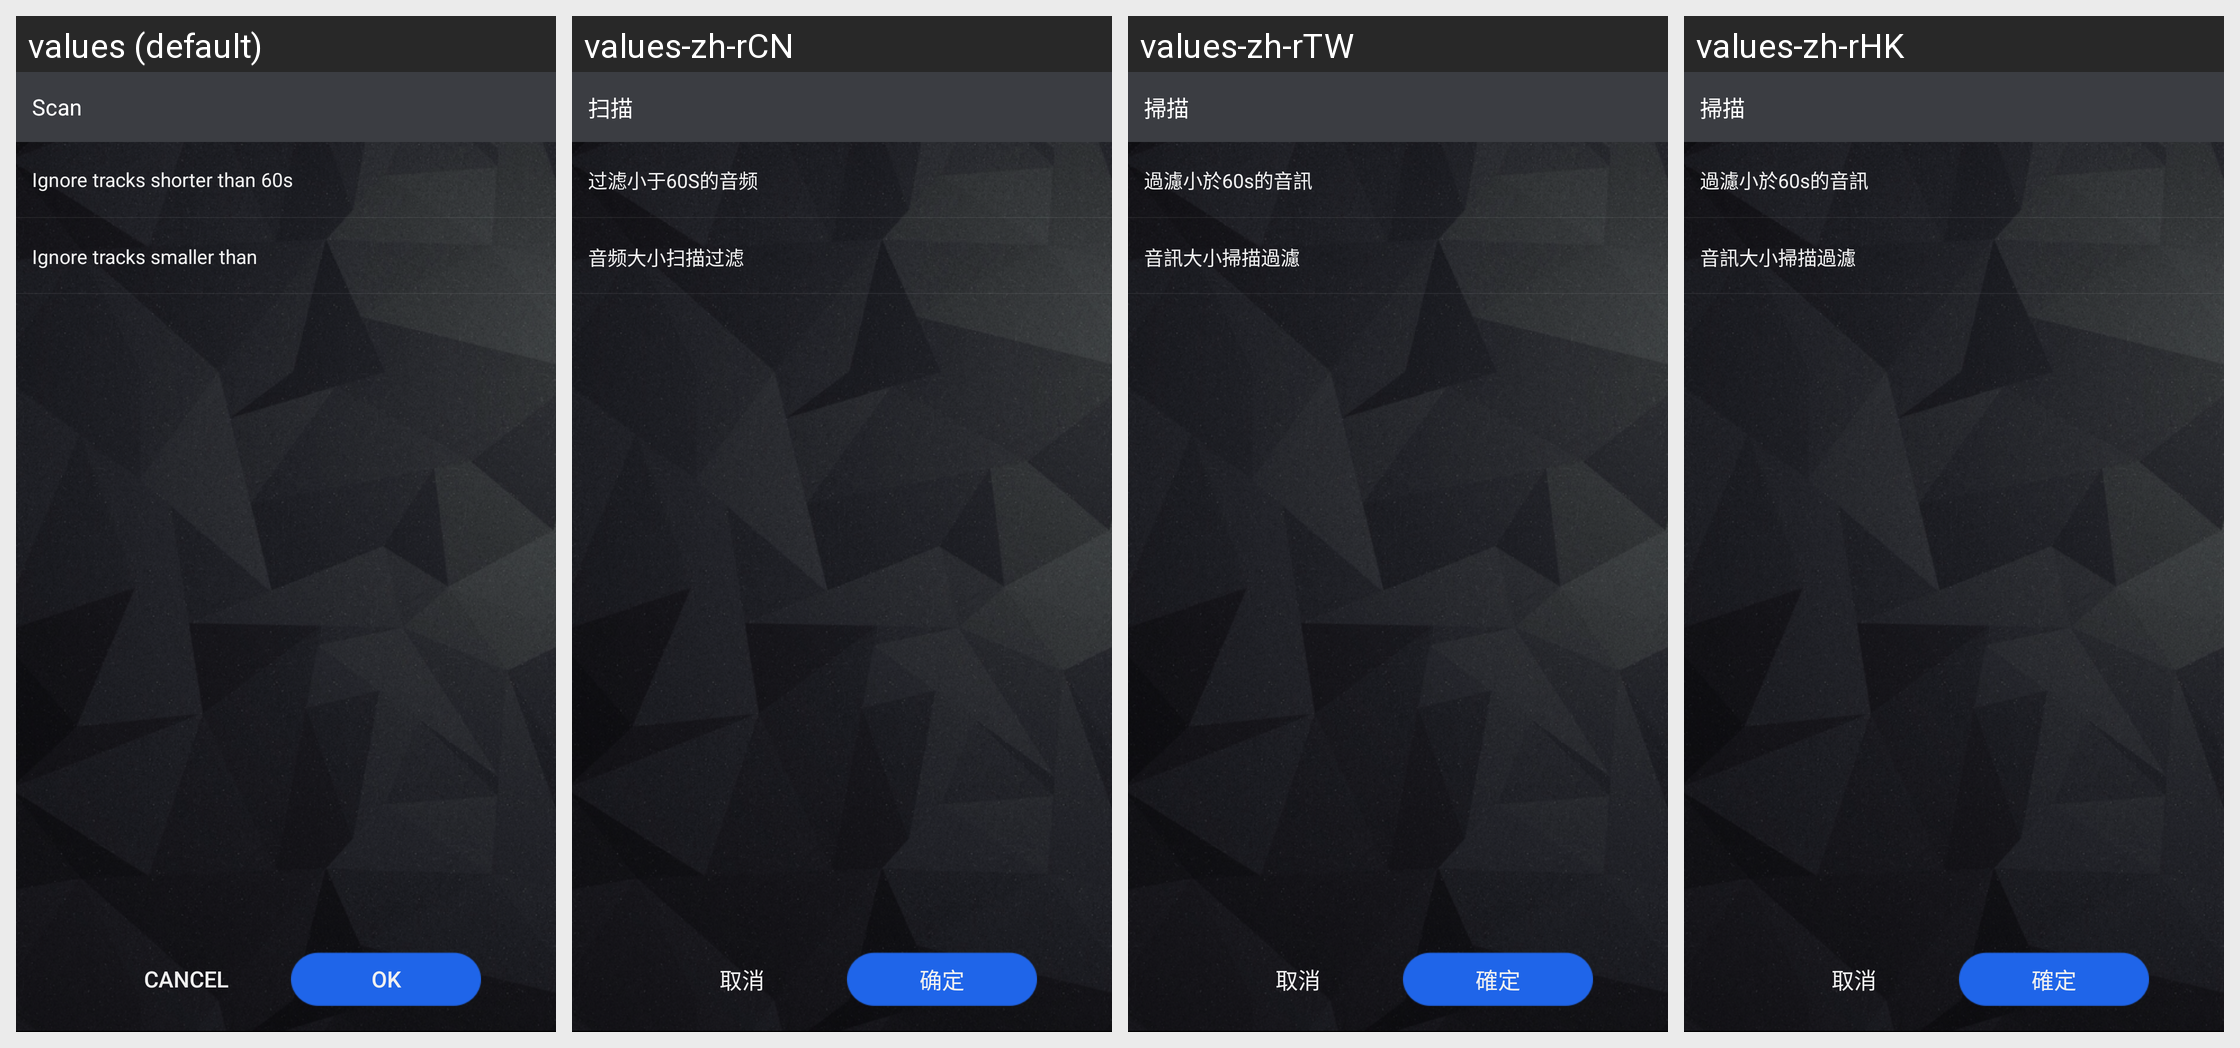

This grid shows one Android layout under several languages. Give, for every string resource on the screen, its name, the default text and each shown locale's text.
Android screen res/layout/scan_setting_activity3.xml rendered under 4 locales, left to right: values (default), values-zh-rCN, values-zh-rTW, values-zh-rHK. Device: Nexus 5 (rendered at 1080×1920; each locale shown at half size, 540×960, under a caption strip naming it); theme Theme.MaterialComponents.DayNight.NoActionBar.
Other locales in the repository, not shown: values-de-rDE, values-en-rUS, values-es-rES, values-fr-rFR, values-ja-rJP, values-ko-rKR, values-ru-rRU, values-th-rTH.
Strings drawn on this screen, with the default value and each locale's value (text and hints the layout hard-codes, and strings that could not be matched under every locale, appear in the picture but are not listed):

scan
  values: Scan
  values-zh-rCN: 扫描
  values-zh-rTW: 掃描
  values-zh-rHK: 掃描

filter_time_60
  values: Ignore tracks shorter than 60s
  values-zh-rCN: 过滤小于60S的音频
  values-zh-rTW: 過濾小於60s的音訊
  values-zh-rHK: 過濾小於60s的音訊

audio_size_filter
  values: Ignore tracks smaller than
  values-zh-rCN: 音频大小扫描过滤
  values-zh-rTW: 音訊大小掃描過濾
  values-zh-rHK: 音訊大小掃描過濾

cancle
  values: Cancel
  values-zh-rCN: 取消
  values-zh-rTW: 取消
  values-zh-rHK: 取消

ok
  values: OK
  values-zh-rCN: 确定
  values-zh-rTW: 確定
  values-zh-rHK: 確定
